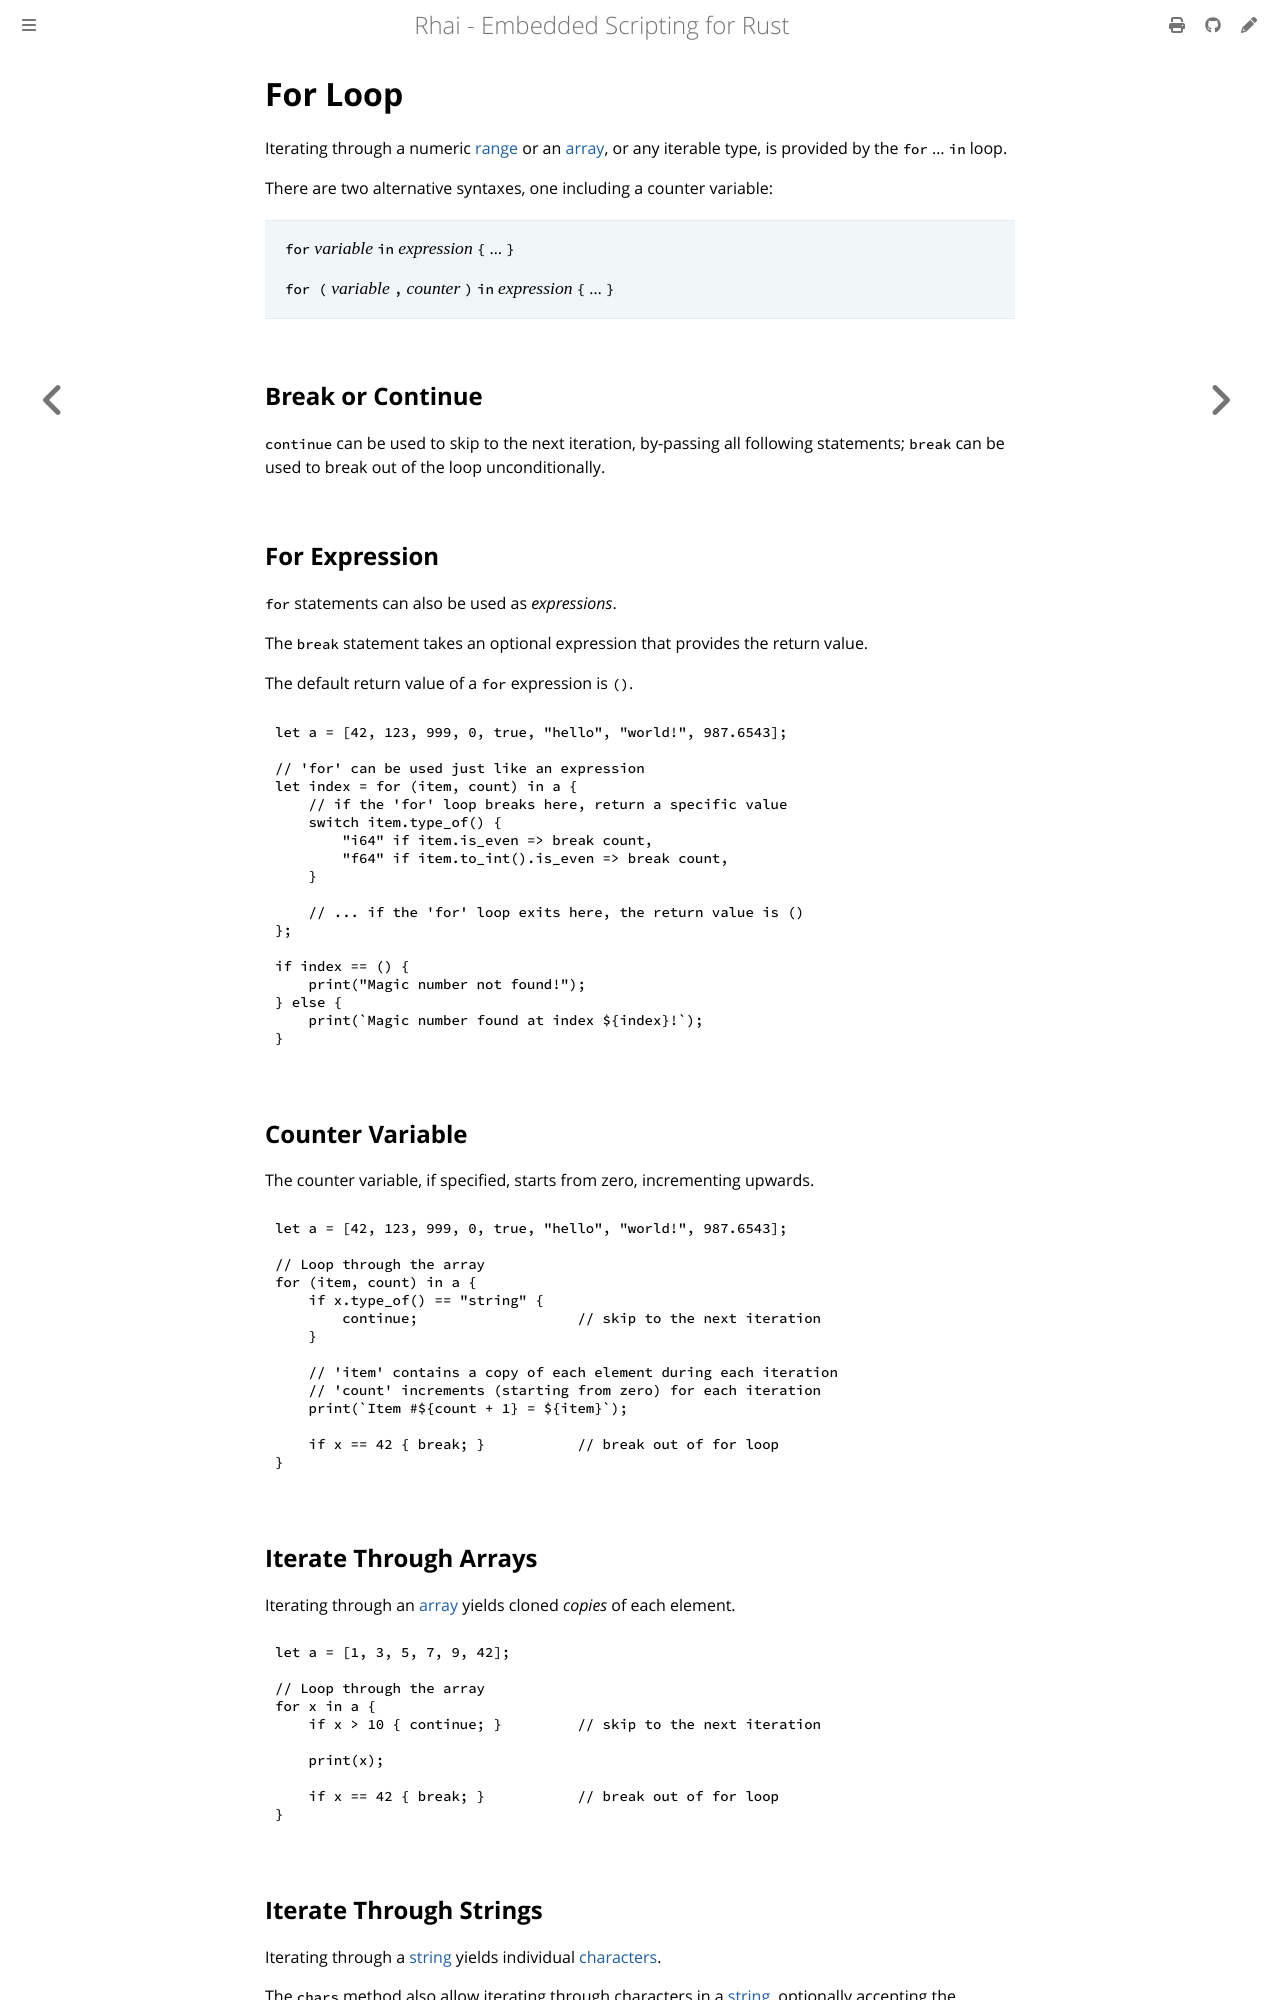

repository: rhaiscript/book · page: ref/for.html · generator: mdbook

For Loop
========

{{#include ../links.md}}

Iterating through a numeric [range](ranges.md) or an [array](arrays.md), or any iterable type,
is provided by the `for` ... `in` loop.

There are two alternative syntaxes, one including a counter variable:

> `for` _variable_ `in` _expression_ `{` ... `}`
>
> `for (` _variable_ `,` _counter_ `)` `in` _expression_ `{` ... `}`


Break or Continue
-----------------

`continue` can be used to skip to the next iteration, by-passing all following statements;
`break` can be used to break out of the loop unconditionally.


Counter Variable
----------------

The counter variable, if specified, starts from zero, incrementing upwards.

```js , no_run
let a = [42, 123, 999, 0, true, "hello", "world!", 987.6543];

// Loop through the array
for (item, count) in a {
    if x.type_of() == "string" {
        continue;                   // skip to the next iteration
    }

    // 'item' contains a copy of each element during each iteration
    // 'count' increments (starting from zero) for each iteration
    print(`Item #${count + 1} = ${item}`);

    if x == 42 { break; }           // break out of for loop
}
```


Iterate Through Arrays
----------------------

Iterating through an [array](arrays.md) yields cloned _copies_ of each element.

```rust
let a = [1, 3, 5, 7, 9, 42];

// Loop through the array
for x in a {
    if x > 10 { continue; }         // skip to the next iteration

    print(x);

    if x == 42 { break; }           // break out of for loop
}
```
